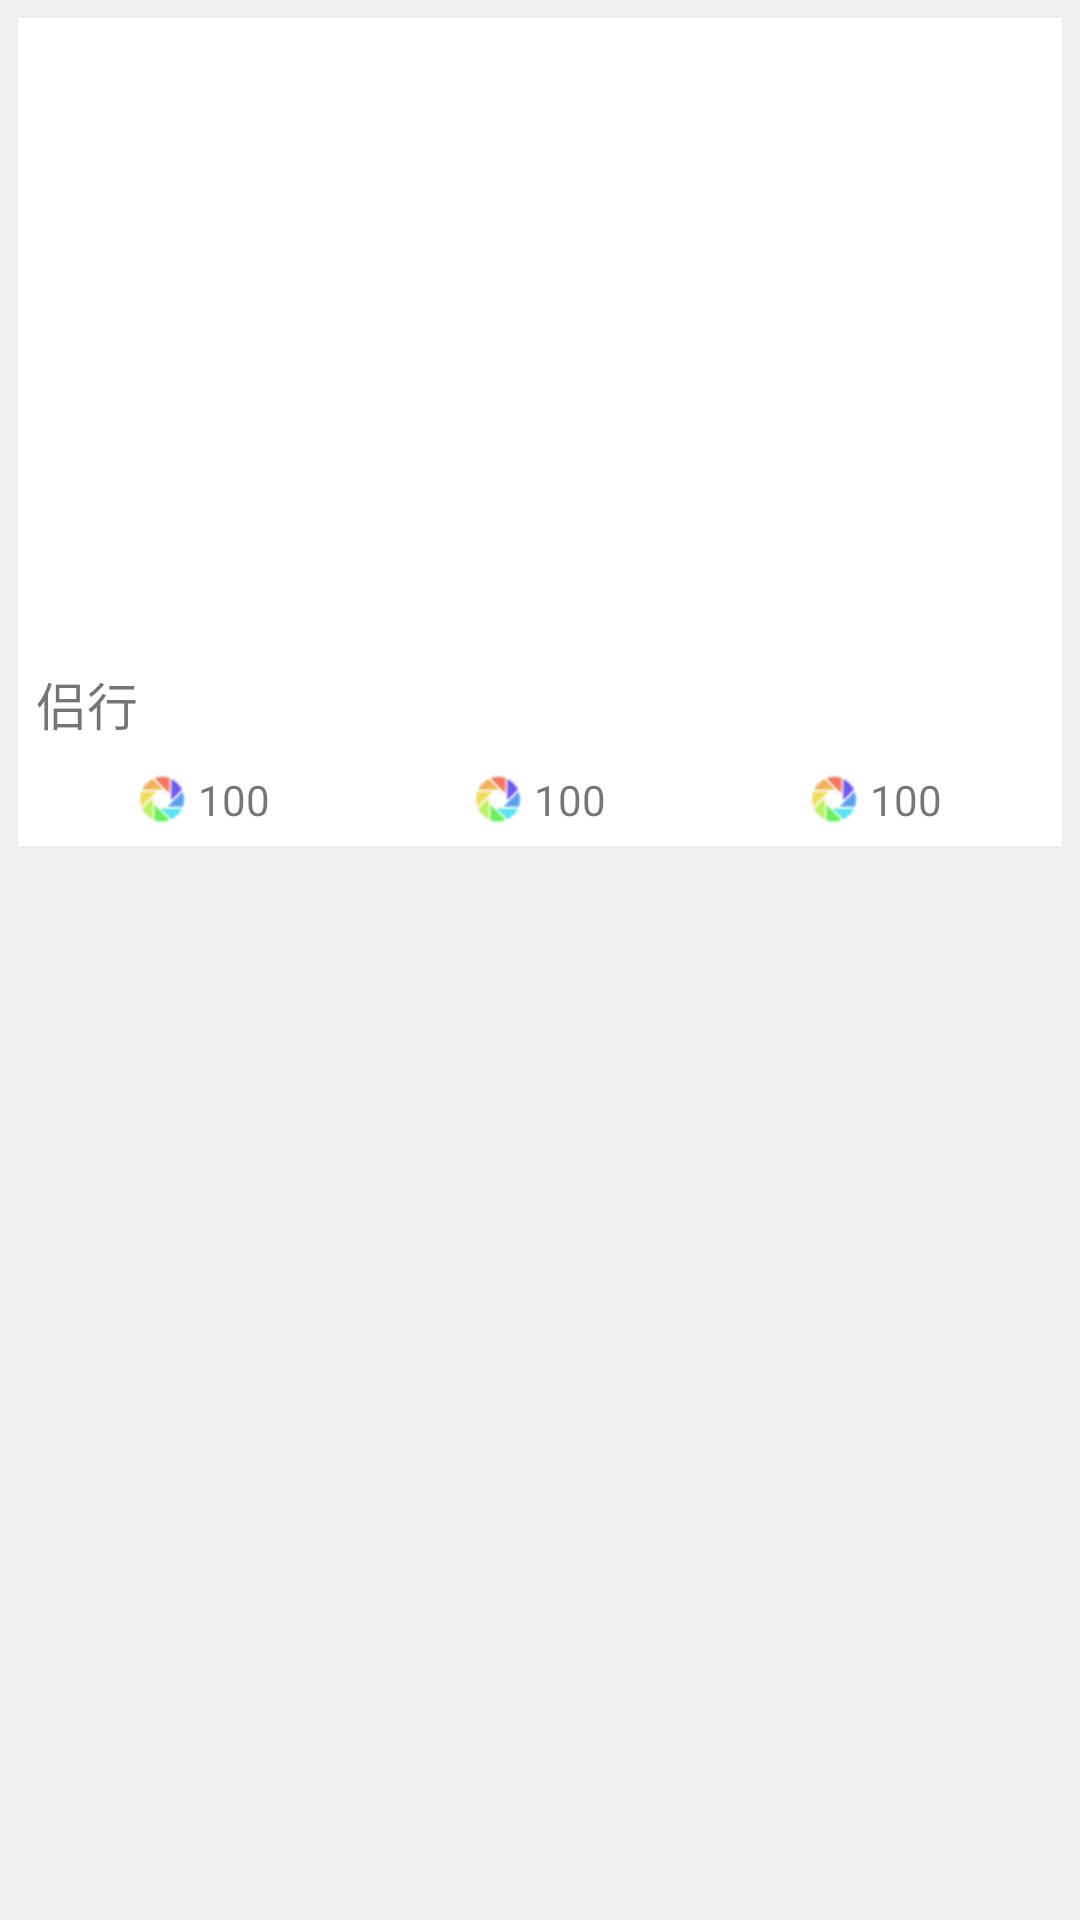

Layout XML and referenced resources for this Android screen:
<!-- AndroidManifest.xml: application theme AppTheme -->
<!-- res/layout/huiyuan_pic_inflate.xml -->
<?xml version="1.0" encoding="utf-8"?>
<FrameLayout xmlns:android="http://schemas.android.com/apk/res/android"
    android:layout_width="match_parent"
    android:layout_height="wrap_content"
    android:background="@color/grey"
    android:padding="@dimen/smaller_margin">

    
    <ImageView
        android:id="@+id/jingxuan_left_top"
        android:layout_width="@dimen/toobar_icon_size"
        android:layout_height="@dimen/toobar_icon_size"/>

    <LinearLayout
        android:layout_width="match_parent"
        android:layout_height="wrap_content"
        android:background="@android:color/white"
        android:orientation="vertical"
        android:padding="@dimen/smaller_margin">

        
        <ImageView
            android:id="@+id/jingxuan_pic_pic"
            android:layout_width="match_parent"
            android:layout_height="wrap_content"
            android:maxHeight="@dimen/xiaopian_pic_height"
            android:minHeight="@dimen/memory_item_height"
            android:src="@mipmap/ic_launcher" />

        
        <TextView
            android:layout_width="match_parent"
            android:layout_height="wrap_content"
            android:ellipsize="end"
            android:maxLines="2"
            android:paddingBottom="@dimen/small_margin"
            android:paddingTop="@dimen/small_margin"
            android:text="侣行"
            android:textSize="@dimen/small_text_size" />

        
        <LinearLayout
            android:layout_width="match_parent"
            android:layout_height="wrap_content"
            android:orientation="horizontal">

            
            <RelativeLayout
                android:layout_width="0dp"
                android:layout_height="match_parent"
                android:layout_weight="1">

                <TextView
                    android:layout_width="wrap_content"
                    android:layout_height="wrap_content"
                    android:layout_centerInParent="true"
                    android:drawableLeft="@mipmap/test"
                    android:drawablePadding="4dp"
                    android:gravity="center"
                    android:text="100" />
            </RelativeLayout>

            
            <RelativeLayout
                android:layout_width="0dp"
                android:layout_height="match_parent"
                android:layout_weight="1">

                <TextView
                    android:layout_width="wrap_content"
                    android:layout_height="wrap_content"
                    android:layout_centerInParent="true"
                    android:drawableLeft="@mipmap/test"
                    android:drawablePadding="4dp"
                    android:gravity="center"
                    android:text="100" />
            </RelativeLayout>

            
            <RelativeLayout
                android:layout_width="0dp"
                android:layout_height="match_parent"
                android:layout_weight="1">

                <TextView
                    android:layout_width="wrap_content"
                    android:layout_height="wrap_content"
                    android:layout_centerInParent="true"
                    android:drawableLeft="@mipmap/test"
                    android:drawablePadding="4dp"
                    android:gravity="center"
                    android:text="100" />
            </RelativeLayout>

        </LinearLayout>
    </LinearLayout>
</FrameLayout>
<!-- resources referenced by this layout -->
<resources>
  <color name="grey">#efefef</color>
  <dimen name="memory_item_height">200dp</dimen>
  <dimen name="small_margin">10dp</dimen>
  <dimen name="small_text_size">17sp</dimen>
  <dimen name="smaller_margin">6dp</dimen>
  <dimen name="toobar_icon_size">40dp</dimen>
  <dimen name="xiaopian_pic_height">270dp</dimen>
  <!-- mipmap test: png bitmap (mipmap-hdpi, 1992 bytes) -->
  <style name="AppTheme" parent="Theme.AppCompat.Light.NoActionBar">
          
          <item name="colorPrimary">@color/colorPrimary</item>
          <item name="colorPrimaryDark">@color/colorPrimaryDark</item>
          <item name="colorAccent">@color/colorAccent</item>
      </style>
  <color name="colorPrimary">#3F51B5</color>
  <color name="colorPrimaryDark">#303F9F</color>
  <color name="colorAccent">#FF4081</color>
</resources>
